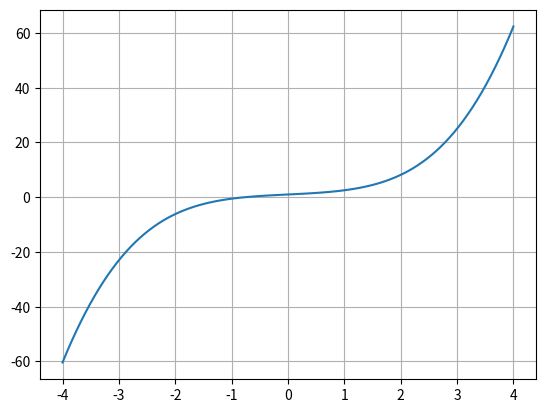

Reproduce this figure in Python.
import numpy as np
import matplotlib.pyplot as plt

def f(x):
    return x * np.cos(x) + x ** 3 + 1

def f2(x):
    return x ** 2 - 5 * x + 6
    
def f3(x):
    return x ** 2 - 4
    

def secant(f, x0, x1, Nmax = 1000, tol = 1e-4): 
    """
    Sekant Yöntemi
    """
    for i in range(Nmax):
        x2 = (x0 * f(x1) - x1 * f(x0)) / (f(x1) - f(x0))
        if np.abs(f(x2)) < tol:
            break
        print("{:5.2f}   {:5.2f}   {:5.2f}   {:5.2f}   {:5.2f}   {:5.2f}\n".format(x0, x1, x2, f(x0), f(x1), f(x2)))
        x0 = x1
        x1 = x2
    return x2


x = np.linspace(-4, 4, 100)
y = f(x)
plt.plot(x, y)
plt.grid(1)

x0 = secant(f, x0 = 1, x1 = 2, tol = 1e-12)

print("Fonksiyonun Kökü: {}".format(x0))
print("Kökün Fonksiyondaki Değeri: {}".format(f(x0)))